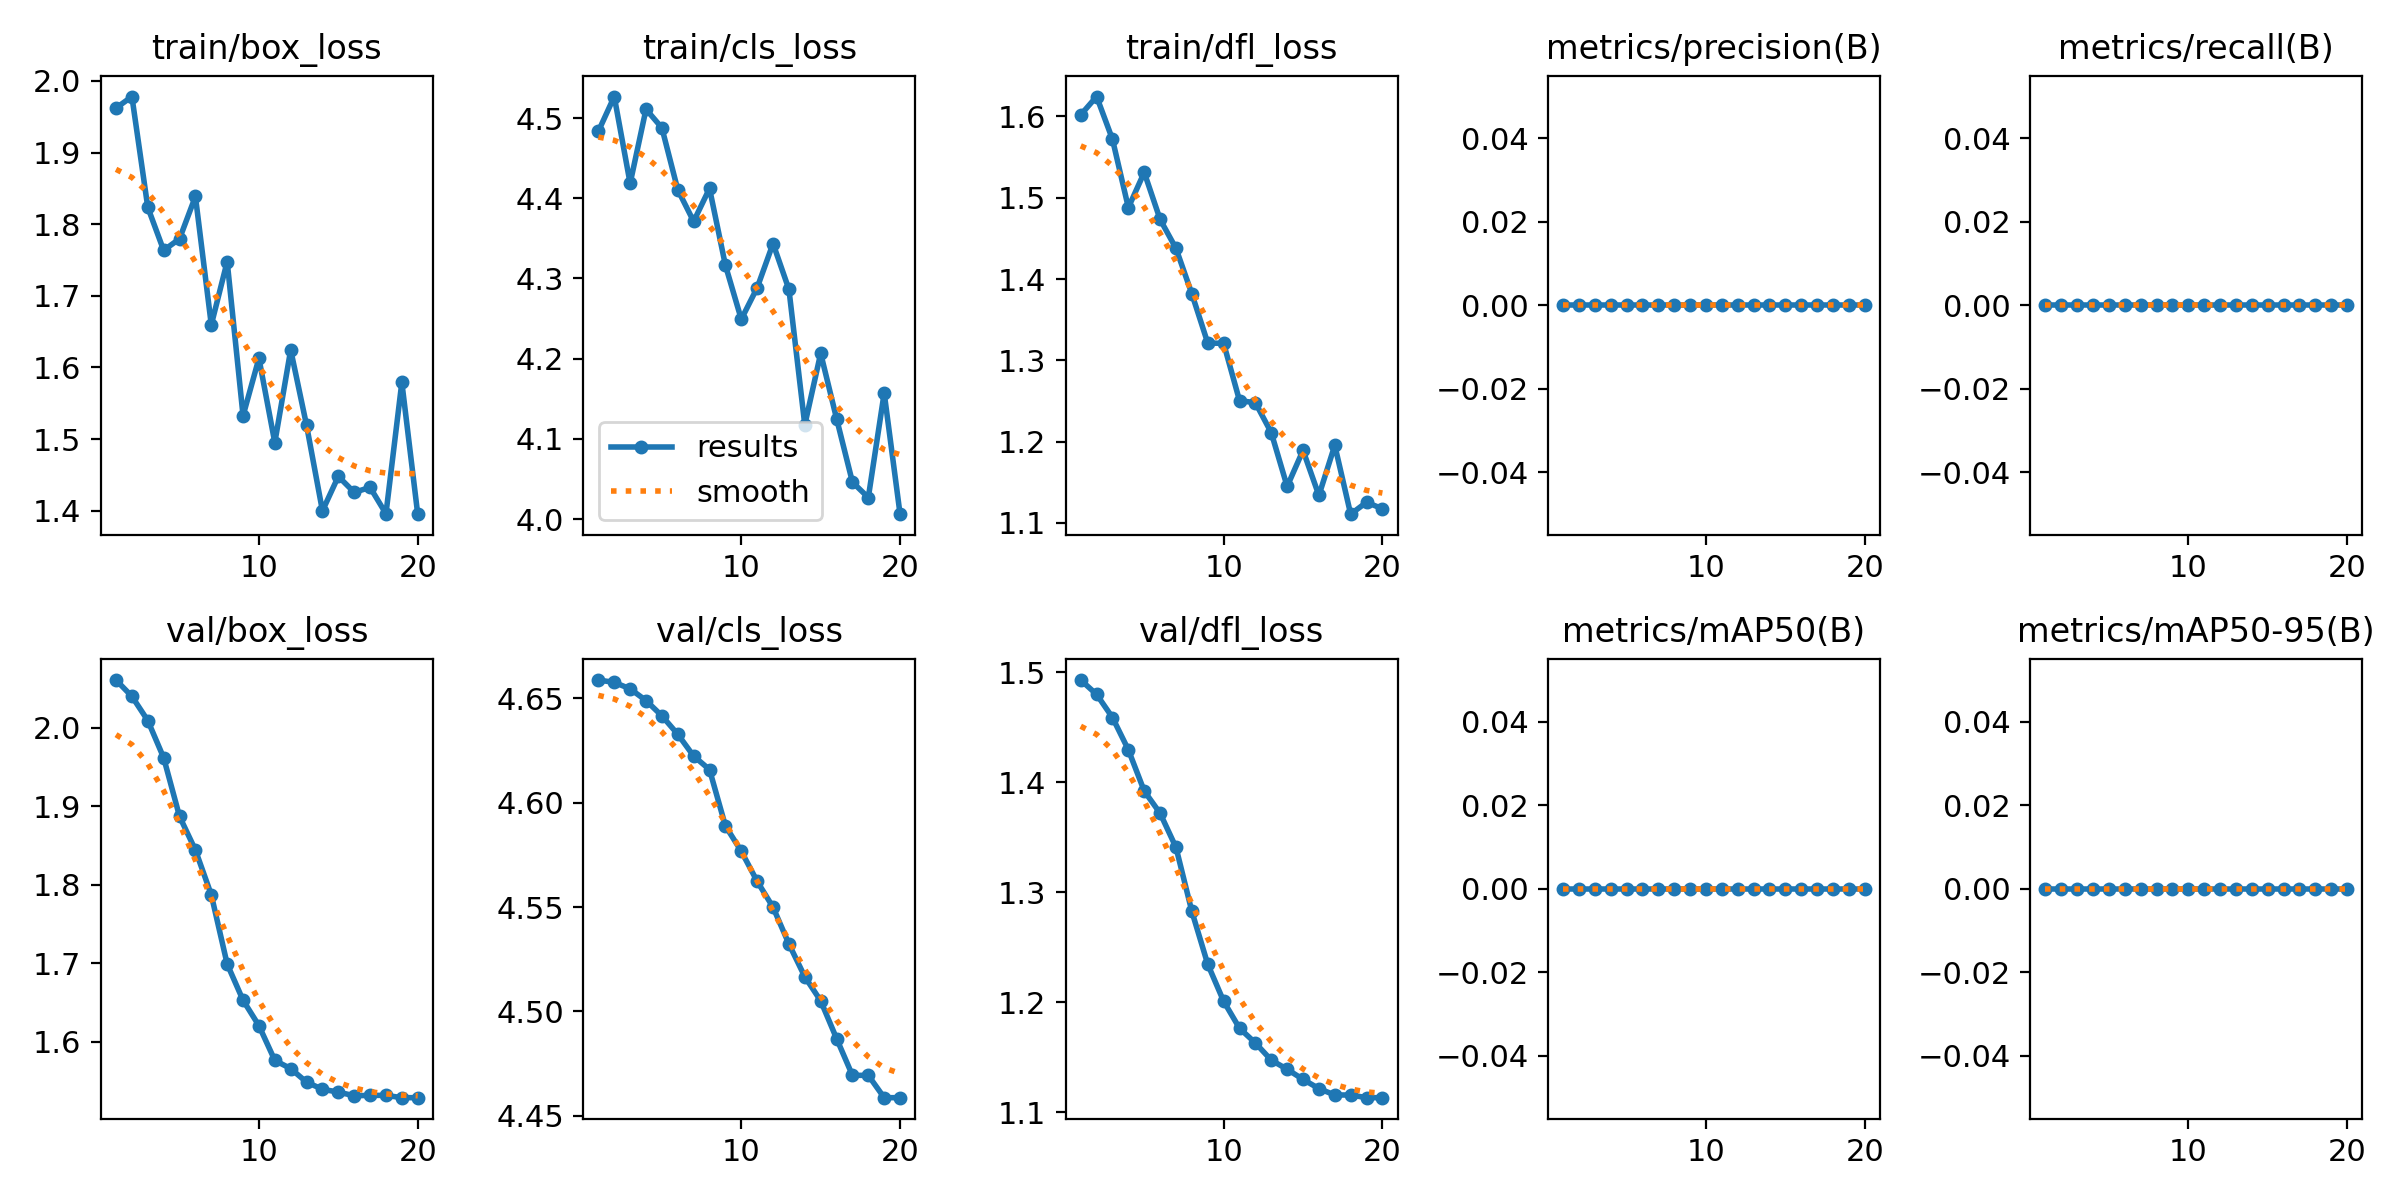

The data file committed next to this chart (first rows):
epoch, time, train/box_loss, train/cls_loss, train/dfl_loss, metrics/precision(B), metrics/recall(B), metrics/mAP50(B), metrics/mAP50-95(B), val/box_loss, val/cls_loss, val/dfl_loss, lr/pg0, lr/pg1, lr/pg2
1, 2.229, 1.962, 4.483, 1.602, 0, 0, 0, 0, 2.061, 4.659, 1.493, 0, 0, 0
2, 4.254, 1.978, 4.527, 1.624, 0, 0, 0, 0, 2.04, 4.658, 1.48, 8.64005e-06, 8.64005e-06, 8.64005e-06
3, 6.297, 1.824, 4.419, 1.572, 0, 0, 0, 0, 2.009, 4.655, 1.459, 1.63802e-05, 1.63802e-05, 1.63802e-05
4, 8.363, 1.764, 4.511, 1.488, 0, 0, 0, 0, 1.962, 4.649, 1.429, 2.32204e-05, 2.32204e-05, 2.32204e-05
5, 10.43, 1.78, 4.488, 1.531, 0, 0, 0, 0, 1.887, 4.642, 1.392, 2.91607e-05, 2.91607e-05, 2.91607e-05
6, 12.47, 1.839, 4.411, 1.473, 0, 0, 0, 0, 1.844, 4.633, 1.372, 3.42011e-05, 3.42011e-05, 3.42011e-05
7, 14.54, 1.659, 4.371, 1.438, 0, 0, 0, 0, 1.787, 4.622, 1.341, 3.83416e-05, 3.83416e-05, 3.83416e-05
8, 16.63, 1.748, 4.412, 1.382, 0, 0, 0, 0, 1.699, 4.616, 1.283, 4.15822e-05, 4.15822e-05, 4.15822e-05
9, 18.68, 1.533, 4.317, 1.321, 0, 0, 0, 0, 1.653, 4.589, 1.235, 4.39229e-05, 4.39229e-05, 4.39229e-05
10, 20.65, 1.613, 4.249, 1.321, 0, 0, 0, 0, 1.62, 4.577, 1.201, 4.53636e-05, 4.53636e-05, 4.53636e-05
11, 22.66, 1.495, 4.288, 1.25, 0, 0, 0, 0, 1.576, 4.562, 1.176, 4.59045e-05, 4.59045e-05, 4.59045e-05
12, 24.63, 1.625, 4.344, 1.248, 0, 0, 0, 0, 1.566, 4.55, 1.163, 4.55454e-05, 4.55454e-05, 4.55454e-05
13, 26.67, 1.519, 4.286, 1.211, 0, 0, 0, 0, 1.548, 4.532, 1.147, 4.42865e-05, 4.42865e-05, 4.42865e-05
14, 28.68, 1.4, 4.117, 1.145, 0, 0, 0, 0, 1.539, 4.517, 1.139, 4.21276e-05, 4.21276e-05, 4.21276e-05
15, 30.74, 1.448, 4.207, 1.189, 0, 0, 0, 0, 1.536, 4.505, 1.13, 3.90688e-05, 3.90688e-05, 3.90688e-05
16, 32.71, 1.426, 4.125, 1.134, 0, 0, 0, 0, 1.531, 4.487, 1.122, 3.51101e-05, 3.51101e-05, 3.51101e-05
17, 34.65, 1.433, 4.046, 1.195, 0, 0, 0, 0, 1.531, 4.469, 1.116, 3.02515e-05, 3.02515e-05, 3.02515e-05
18, 36.62, 1.396, 4.027, 1.111, 0, 0, 0, 0, 1.531, 4.469, 1.116, 2.4493e-05, 2.4493e-05, 2.4493e-05
19, 38.65, 1.579, 4.157, 1.125, 0, 0, 0, 0, 1.528, 4.459, 1.113, 1.78346e-05, 1.78346e-05, 1.78346e-05
20, 40.55, 1.395, 4.006, 1.117, 0, 0, 0, 0, 1.528, 4.459, 1.113, 1.02762e-05, 1.02762e-05, 1.02762e-05
